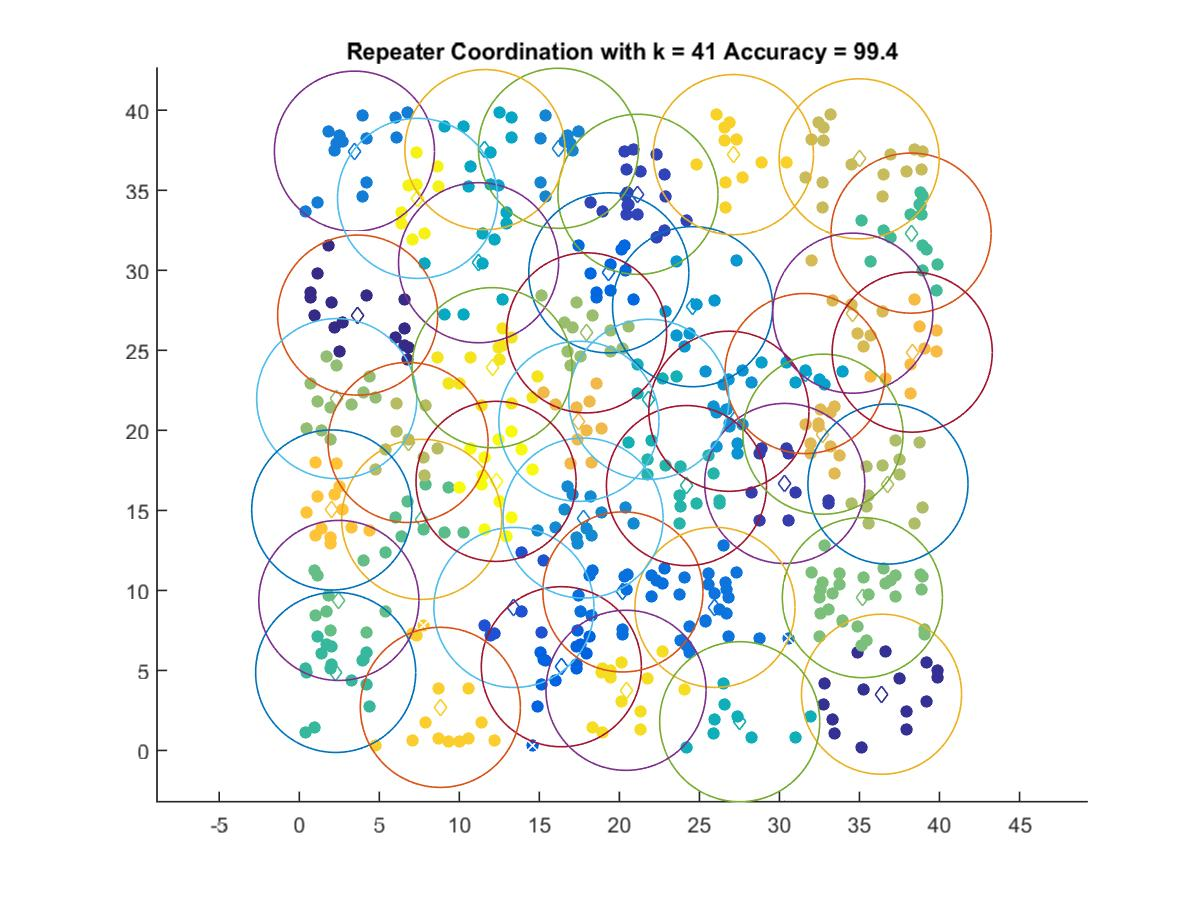

The file beside this chart, header and first rows:
3.6484, 27.202
36.38, 3.514
30.33, 16.68
21.16, 34.75
13.41, 8.935
16.38, 5.233
19.34, 29.84
20.22, 9.907
25.97, 8.941
3.447, 37.44
16.2, 37.62
17.73, 14.52
26.84, 21.19
24.57, 27.73
31.6, 23.55
11.6, 37.54
11.2, 30.47
27.52, 1.796
21.84, 21.94
24.19, 16.55
2.274, 4.877
38.22, 32.32
7.65, 14.44
2.474, 9.375
35.18, 9.549
2.34, 21.98
17.95, 26.09
36.78, 16.65
6.798, 19.24
34.98, 36.96
34.58, 27.32
32.72, 19.76
17.47, 20.57
38.3, 24.89
2.031, 15.03
8.815, 2.694
27.12, 37.23
20.41, 3.759
12.05, 23.92
7.391, 34.49
12.29, 16.81
